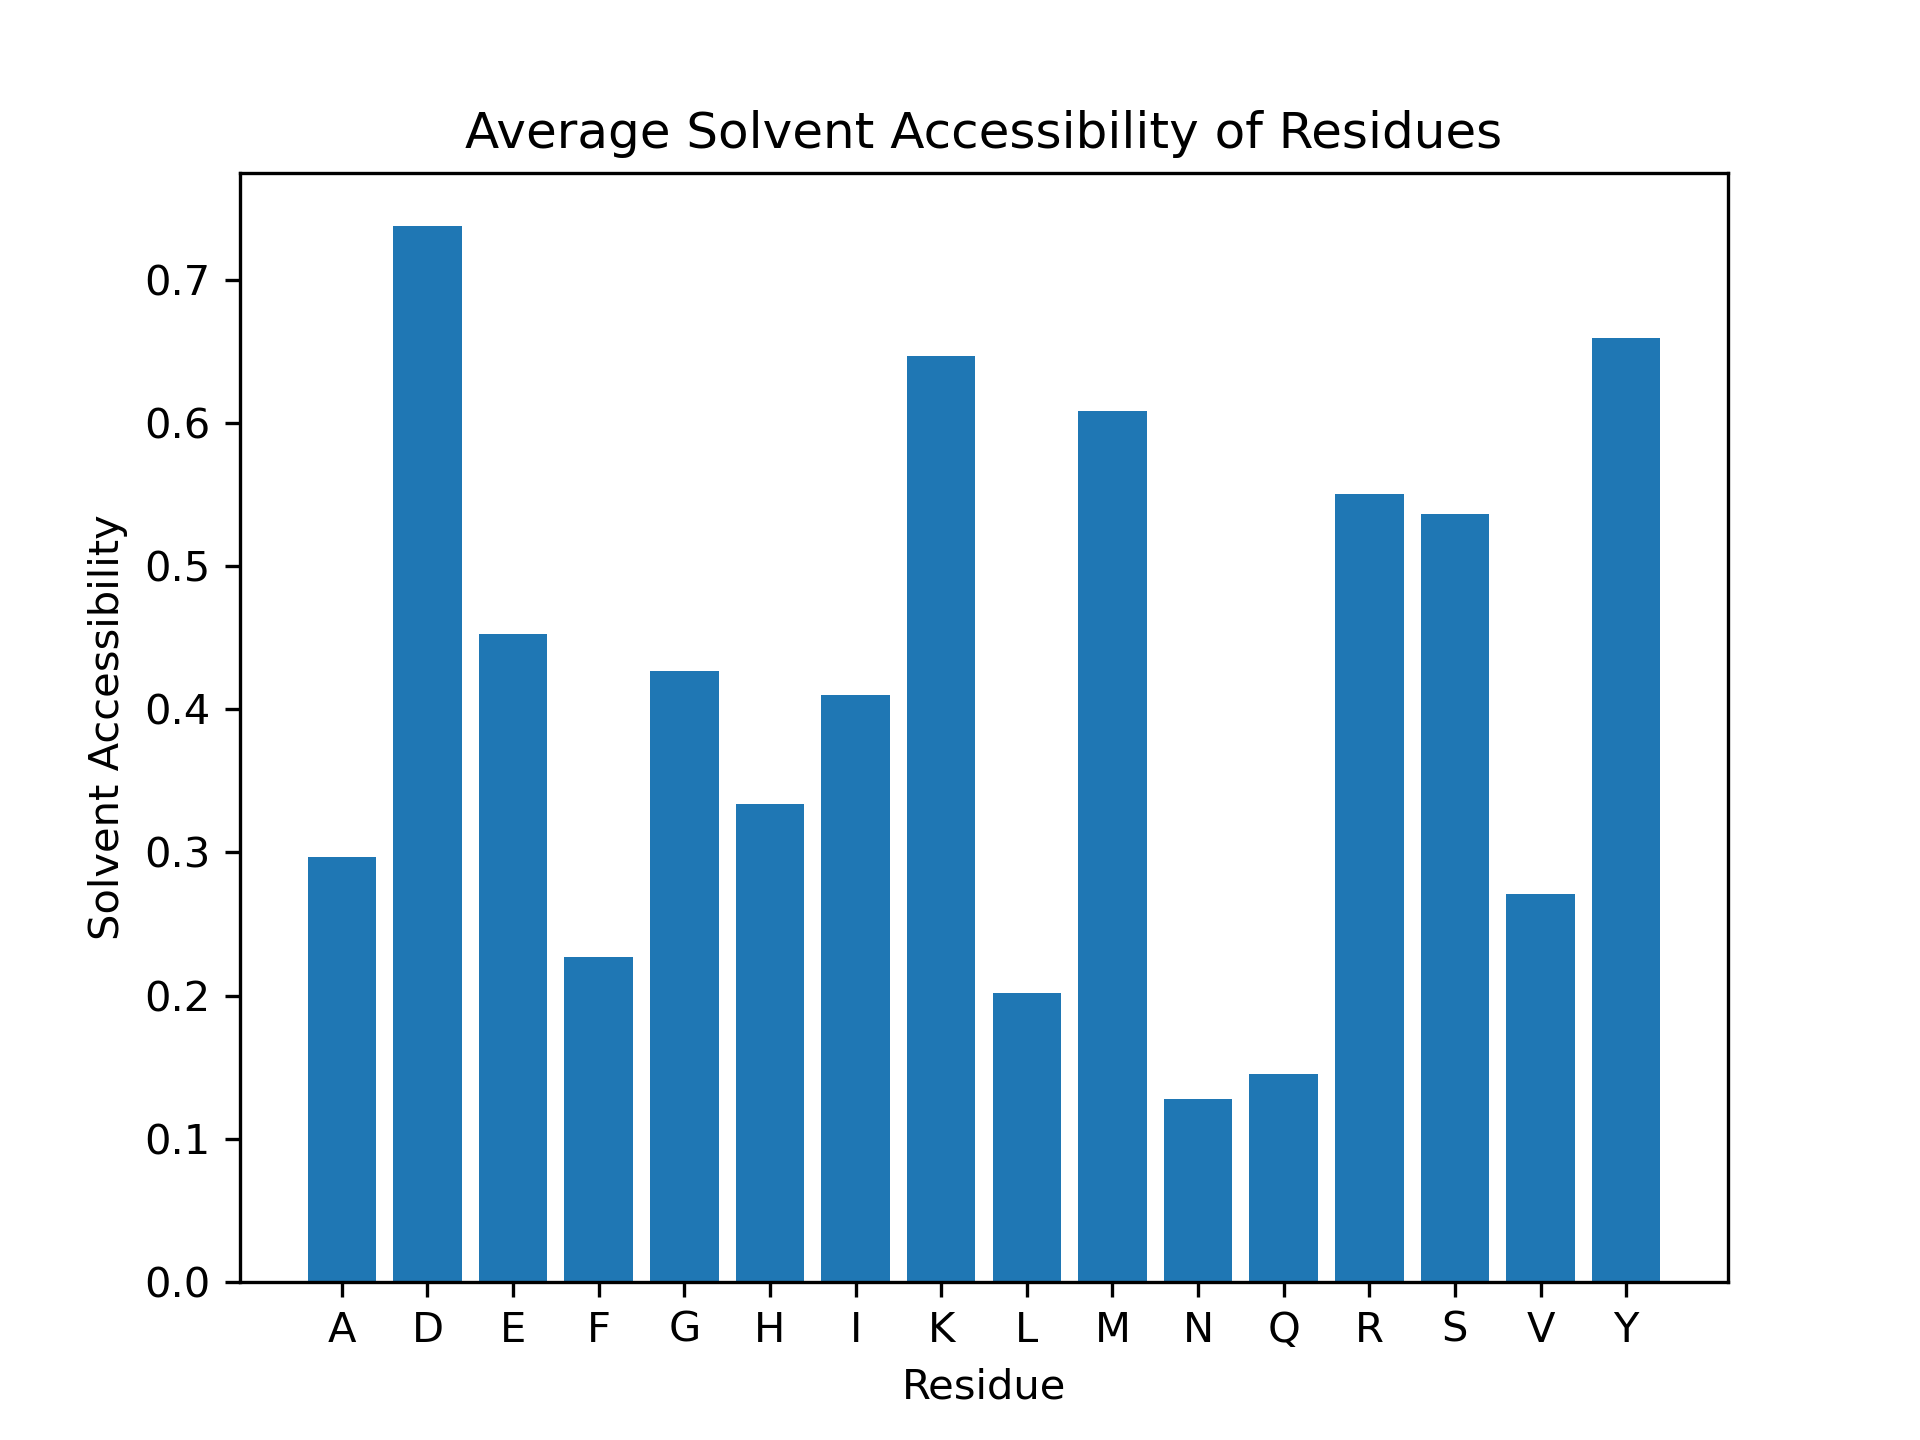

Values plotted in this chart, from the file beside it:
Residue, Solvent Accessibility
D1, 0.9693
A2, 1.0
E3, 0.6237
F4, 0.8426
R5, 0.6935
H6, 0.8804
D7, 0.6871
S8, 0.9846
G9, 0.5714
Y10, 0.6216
E11, 0.5361
V12, 0.6479
H13, 0.4837
H14, 0.5761
Q15, 0.2879
K16, 0.6488
L17, 0.2805
V18, 0.4155
F19, 0.07614
F20, 0.7157
A21, 0.04717
E22, 0.6186
D23, 0.7055
V24, 0.1056
G25, 0.5119
S26, 0.8077
N27, 0.1465
K28, 0.8098
G29, 0.1548
A30, 0.4151
I31, 0.2249
I32, 0.6627
G33, 0.119
L34, 0.2256
M35, 0.6117
V36, 0.5423
G37, 0.04762
G38, 0.5476
V39, 0.7817
V40, 0.1549
I41, 0.3905
A42, 0.5566
A43, 0.5377
F44, 0.1827
A45, 0.8585
A46, 0.6698
F47, 0.3553
A48, 0.4245
D49, 0.9141
A50, 0.6981
E51, 0.4794
F52, 0.3046
R53, 0.6976
H54, 0.4674
D55, 0.8037
S56, 0.6077
G57, 0.3452
Y58, 0.5991
E59, 0.4845
V60, 0.007042
... 174 more rows
